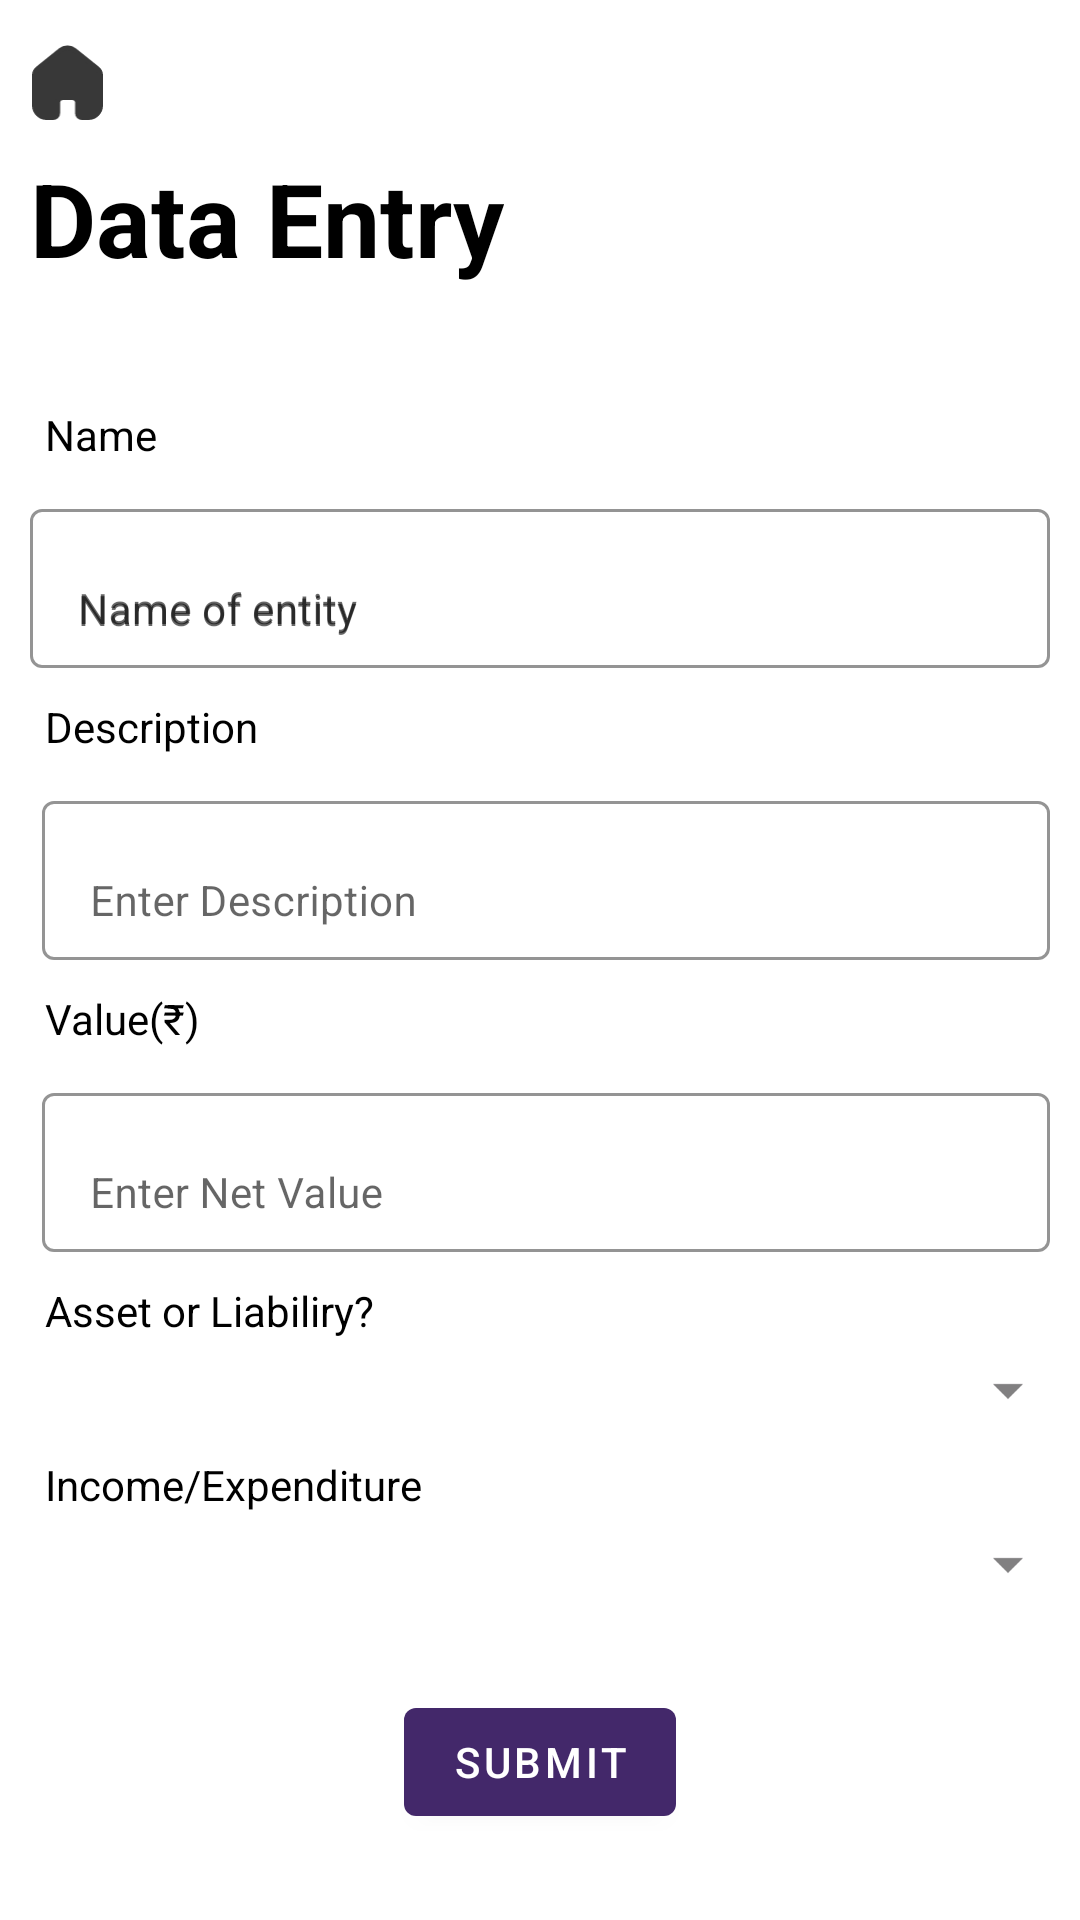

This screen was rendered from an Android layout file. Write that file and the resources it references.
<!-- AndroidManifest.xml: application theme Theme.KhataBook -->
<!-- res/layout/activity_data_entry.xml -->
<?xml version="1.0" encoding="utf-8"?>
<ScrollView xmlns:android="http://schemas.android.com/apk/res/android"
    xmlns:app="http://schemas.android.com/apk/res-auto"
    xmlns:tools="http://schemas.android.com/tools"
    android:layout_width="match_parent"
    android:layout_height="match_parent"
    tools:context=".DataEntry"
    tools:layout_editor_absoluteX="0dp"
    tools:layout_editor_absoluteY="66dp">

    <androidx.constraintlayout.widget.ConstraintLayout
        android:layout_width="match_parent"
        android:layout_height="match_parent">

        <ImageView
            android:id="@+id/go_to_home_button"
            android:layout_width="25dp"
            android:layout_height="25dp"
            android:layout_marginStart="10dp"
            android:layout_marginTop="15dp"
            android:src="@drawable/ic_home"
            app:layout_constraintStart_toStartOf="parent"
            app:layout_constraintTop_toTopOf="parent" />


        <TextView
            android:id="@+id/textView10"
            android:layout_width="wrap_content"
            android:layout_height="wrap_content"
            android:layout_marginStart="15dp"
            android:layout_marginTop="10dp"
            android:text="Income/Expenditure"
            android:textColor="@color/black"
            app:layout_constraintStart_toStartOf="parent"
            app:layout_constraintTop_toBottomOf="@+id/spinnerAL" />

        <Spinner
            android:id="@+id/spinnerIE"
            android:layout_width="match_parent"
            android:layout_height="wrap_content"
            android:layout_marginStart="15dp"
            android:layout_marginTop="5dp"
            style="@style/Spinner"            android:spinnerMode="dropdown"
            app:layout_constraintEnd_toEndOf="parent"
            app:layout_constraintStart_toStartOf="parent"
            app:layout_constraintTop_toBottomOf="@+id/textView10" />

        <com.google.android.material.textfield.TextInputLayout
            android:id="@+id/textInputLayout"
            android:layout_width="match_parent"
            android:layout_height="wrap_content"
            android:layout_margin="10dp"
            android:hint="Name of entity"
            app:boxBackgroundColor="@color/white"
            app:boxBackgroundMode="outline"
            app:boxCornerRadiusBottomEnd="4dp"
            app:boxCornerRadiusBottomStart="4dp"
            app:hintAnimationEnabled="true"
            app:layout_constraintTop_toBottomOf="@+id/textviewany"
            tools:layout_editor_absoluteX="10dp">

            <com.google.android.material.textfield.TextInputEditText
                android:id="@+id/edtName"
                android:layout_width="match_parent"
                android:layout_height="wrap_content"
                android:hint="Name of entity"
                android:textColor="@color/purpleHeader"
                android:textSize="14sp"
                app:layout_constraintStart_toStartOf="parent"
                app:layout_constraintTop_toBottomOf="@+id/textviewany" />

        </com.google.android.material.textfield.TextInputLayout>


        <com.google.android.material.textfield.TextInputLayout
            android:id="@+id/textInputLayout3"
            android:layout_width="match_parent"
            android:layout_height="wrap_content"
            android:layout_margin="10dp"
            android:hint="Enter Net Value"
            app:boxBackgroundColor="@color/white"
            app:boxBackgroundMode="outline"
            app:boxCornerRadiusBottomEnd="4dp"
            app:boxCornerRadiusBottomStart="4dp"
            app:hintAnimationEnabled="true"
            app:layout_constraintStart_toStartOf="parent"
            app:layout_constraintTop_toBottomOf="@+id/textView8">

            <com.google.android.material.textfield.TextInputEditText
                android:id="@+id/edtVal"
                android:layout_width="match_parent"
                android:layout_height="wrap_content"
                android:layout_marginStart="4dp"
                android:layout_marginTop="4dp"
                android:textColor="@color/purpleHeader"
                android:textSize="14sp"
                android:inputType="number"
                app:layout_constraintStart_toStartOf="parent"
                app:layout_constraintTop_toBottomOf="@+id/textView7" />

        </com.google.android.material.textfield.TextInputLayout>


        <TextView
            android:id="@+id/textviewany"
            android:layout_width="wrap_content"
            android:layout_height="wrap_content"
            android:layout_marginStart="15dp"
            android:layout_marginTop="40dp"
            android:text="Name"
            android:textColor="@color/black"
            app:layout_constraintStart_toStartOf="parent"
            app:layout_constraintTop_toBottomOf="@+id/textView9" />


        <com.google.android.material.textfield.TextInputLayout
            android:id="@+id/textInputLayout2"
            android:layout_width="match_parent"
            android:layout_height="wrap_content"
            android:layout_margin="10dp"
            android:hint="Enter Description"
            app:boxBackgroundColor="@color/white"
            app:boxBackgroundMode="outline"
            app:boxCornerRadiusBottomEnd="4dp"
            app:boxCornerRadiusBottomStart="4dp"
            app:hintAnimationEnabled="true"
            app:layout_constraintEnd_toEndOf="parent"
            app:layout_constraintStart_toStartOf="parent"
            app:layout_constraintTop_toBottomOf="@+id/textView7">
            <com.google.android.material.textfield.TextInputEditText
                android:id="@+id/edtDes"
                android:layout_width="match_parent"
                android:layout_height="wrap_content"
                android:layout_marginStart="4dp"
                android:layout_marginTop="4dp"
                android:textColor="@color/purpleHeader"
                android:textSize="14sp"
                app:layout_constraintStart_toStartOf="parent"
                app:layout_constraintTop_toBottomOf="@+id/textView7" />

        </com.google.android.material.textfield.TextInputLayout>

        <TextView
            android:id="@+id/textView7"
            android:layout_width="wrap_content"
            android:layout_height="wrap_content"
            android:layout_marginStart="15dp"
            android:layout_marginTop="10dp"
            android:text="Description"
            android:textColor="@color/black"
            app:layout_constraintStart_toStartOf="parent"
            app:layout_constraintTop_toBottomOf="@+id/textInputLayout" />

        <TextView
            android:id="@+id/textView8"
            android:layout_width="wrap_content"
            android:layout_height="wrap_content"
            android:layout_marginStart="15dp"
            android:layout_marginTop="10dp"
            android:text="Value(₹)"
            android:textColor="@color/black"
            app:layout_constraintStart_toStartOf="parent"
            app:layout_constraintTop_toBottomOf="@+id/textInputLayout2" />

        <TextView
            android:id="@+id/textView9"
            android:layout_width="wrap_content"
            android:layout_height="wrap_content"
            android:layout_marginStart="10dp"
            android:layout_marginTop="10dp"
            android:text="Data Entry"
            android:textColor="@color/black"
            android:textSize="34sp"
            android:textStyle="bold"
            app:layout_constraintStart_toStartOf="parent"
            app:layout_constraintTop_toBottomOf="@+id/go_to_home_button" />

        
        
        
        
        
        
        
        
        
        
        

        

        
        
        
        
        
        
        
        
        
        
        

        <Spinner
            android:id="@+id/spinnerAL"
            style="@style/Spinner"
            android:layout_width="match_parent"
            android:layout_height="wrap_content"
            android:layout_marginStart="15dp"
            android:layout_marginTop="5dp"
            android:spinnerMode="dropdown"
            app:layout_constraintStart_toStartOf="parent"
            app:layout_constraintTop_toBottomOf="@+id/textView6" />

        <Button
            android:id="@+id/btn_submit"
            android:layout_width="wrap_content"
            android:layout_height="wrap_content"
            android:layout_marginTop="30dp"
            android:text="SUBMIT"
            app:layout_constraintEnd_toEndOf="parent"
            app:layout_constraintStart_toStartOf="parent"
            app:layout_constraintTop_toBottomOf="@+id/spinnerIE" />

        <TextView
            android:id="@+id/textView6"
            android:layout_width="wrap_content"
            android:layout_height="wrap_content"
            android:layout_marginStart="15dp"
            android:layout_marginTop="10dp"
            android:text="Asset or Liabiliry?"
            android:textColor="@color/black"
            app:layout_constraintStart_toStartOf="parent"
            app:layout_constraintTop_toBottomOf="@+id/textInputLayout3" />


    </androidx.constraintlayout.widget.ConstraintLayout>





</ScrollView>
<!-- resources referenced by this layout -->
<resources>
  <color name="black">#FF000000</color>
  <color name="purpleHeader">#805dfe</color>
  <color name="white">#FFFFFFFF</color>
  <!-- drawable ic_home (drawable) -->
  <vector xmlns:android="http://schemas.android.com/apk/res/android"
      android:width="17.033dp"
      android:height="17.965dp"
      android:viewportWidth="17.033"
      android:viewportHeight="17.965">
    <path
        android:pathData="M6.148,16.341v-2.556A1.188,1.188 0,0 1,7.334 12.598h2.405a1.189,1.189 0,0 1,1.195 1.183h0v2.564a1.021,1.021 0,0 0,1 1.016h1.6a2.88,2.88 0,0 0,2.899 -2.863h0L16.433,7.23a2.033,2.033 0,0 0,-0.8 -1.587L10.148,1.269a2.65,2.65 0,0 0,-3.287 0L1.4,5.65A2.017,2.017 0,0 0,0.6 7.237L0.6,14.498a2.88,2.88 0,0 0,2.894 2.865L5.1,17.363a1.029,1.029 0,0 0,1.034 -1.024h0"
        android:strokeLineJoin="round"
        android:strokeWidth="1.2"
        android:fillColor="#383838"
        android:strokeColor="#383838"
        android:strokeLineCap="round"/>
  </vector>
  <style name="Spinner" parent="Widget.AppCompat.Light.DropDownItem.Spinner">
          <item name="android:paddingStart">0dp</item>
          <item name="android:paddingEnd">0dp</item>
          <item name="android:textColor">@color/white</item>
          <item name="android:backgroundTint">@color/grey</item>
          <item name="android:textSize">5sp</item>
      </style>
  <style name="Theme.KhataBook" parent="Theme.MaterialComponents.DayNight.DarkActionBar">
          
          <item name="colorPrimary">#43286A</item>
          <item name="colorPrimaryVariant">#9264BB</item>
          <item name="colorOnPrimary">@color/white</item>
          
          <item name="colorSecondary">@color/white</item>
          <item name="colorSecondaryVariant">@color/white</item>
          <item name="colorOnSecondary">@color/black</item>
          
          <item name="android:statusBarColor" tools:targetApi="l">?attr/colorPrimaryVariant</item>
          
      </style>
  <color name="grey">#818081</color>
</resources>
